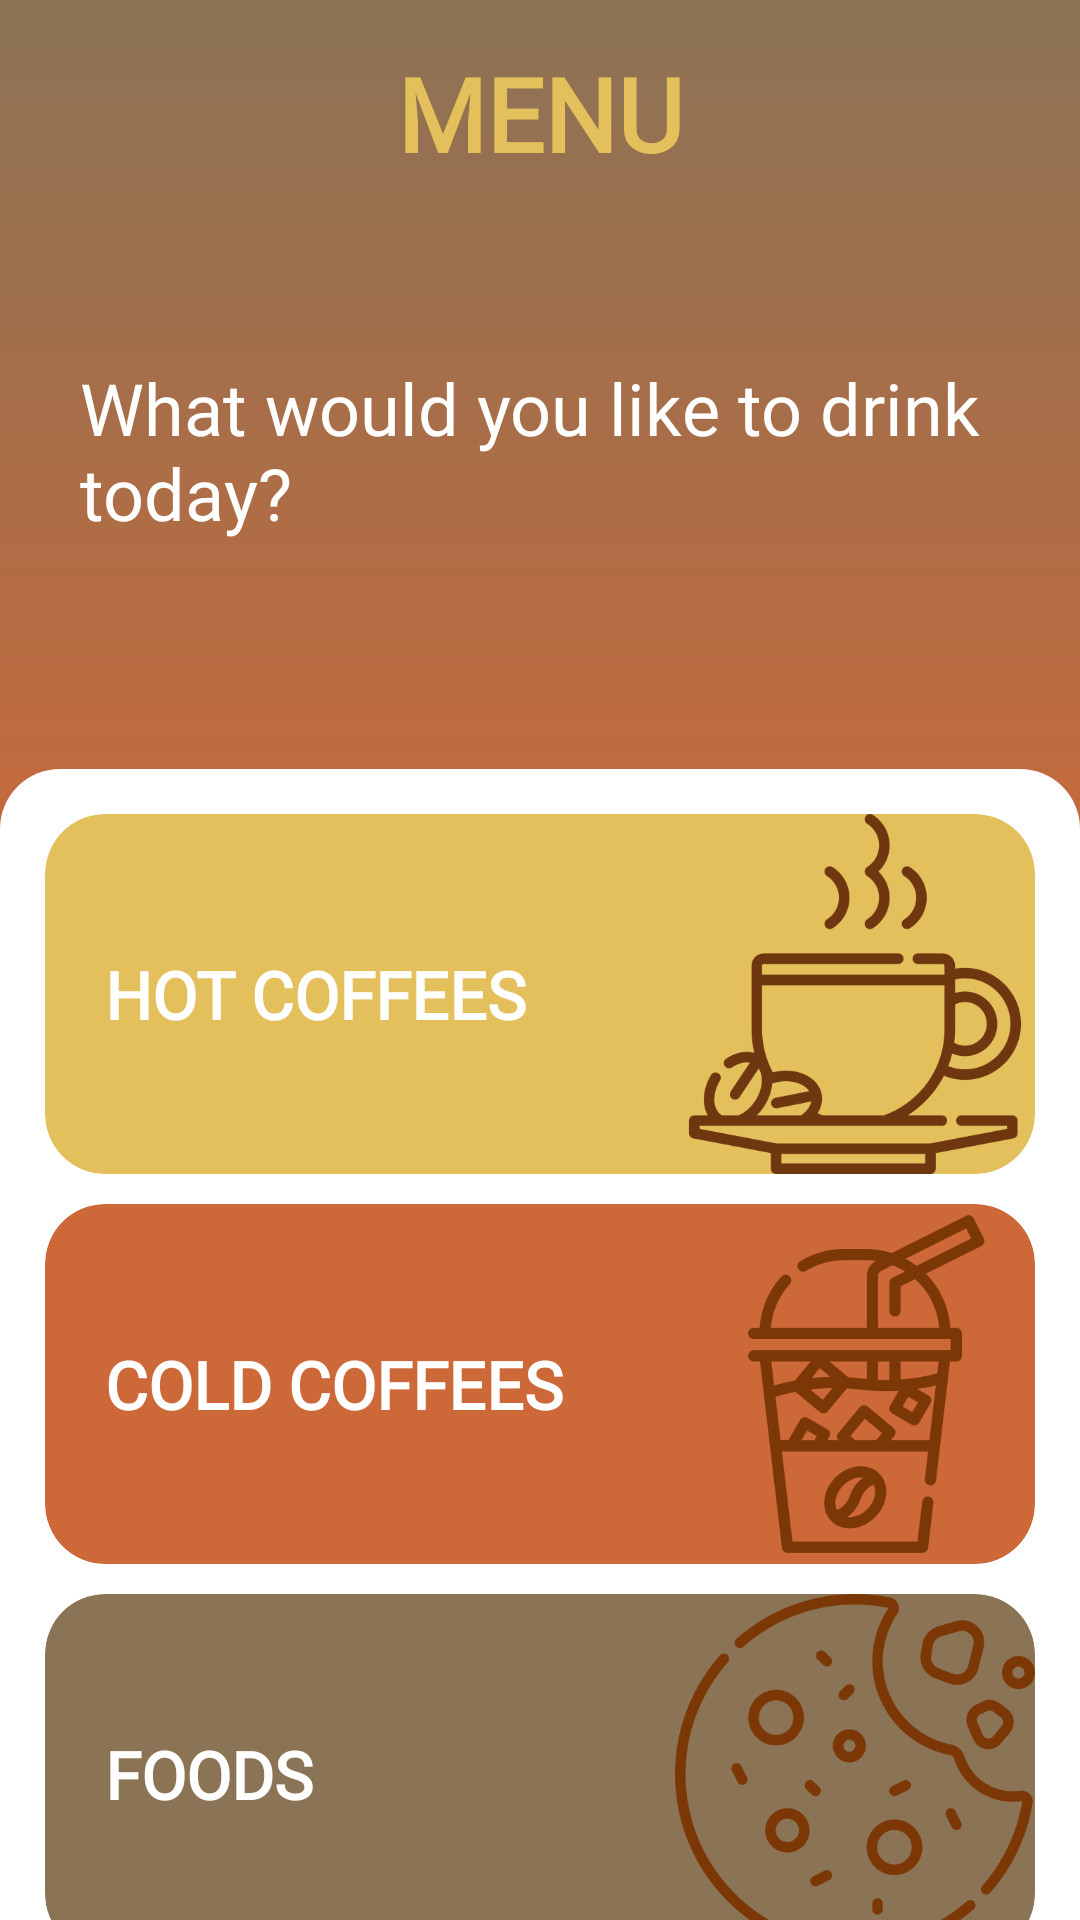

The Android layout XML behind this screen, and the referenced resources:
<!-- AndroidManifest.xml: activity theme Theme.AppCompat.Light.DarkActionBar -->
<!-- res/layout/activity_menu.xml -->
<?xml version="1.0" encoding="utf-8"?>
<androidx.constraintlayout.widget.ConstraintLayout
        xmlns:android="http://schemas.android.com/apk/res/android"
        xmlns:tools="http://schemas.android.com/tools"
        xmlns:app="http://schemas.android.com/apk/res-auto"
        android:layout_width="match_parent"
        android:layout_height="match_parent"
        android:background="@drawable/gradient_backround"
        tools:context=".MenuActivity">

    <TextView
            android:id="@+id/menu_text"
            android:layout_width="match_parent"
            android:layout_height="wrap_content"
            android:text="@string/menu"
            android:textSize="34sp"
            android:textColor="@color/menutextcolor"
            android:textStyle="bold"
            android:gravity="center"
            android:layout_marginTop="15dp"
            app:layout_constraintTop_toTopOf="parent" android:fontFamily="@font/caveat_brush"/>

    <View
            android:id="@+id/view"
            android:layout_width="match_parent"
            android:layout_height="1px"
            app:layout_constraintBottom_toBottomOf="parent"
            app:layout_constraintTop_toTopOf="parent"
            app:layout_constraintVertical_bias="0.4"/>

    <LinearLayout
            android:id="@+id/contanier_menu"
            android:layout_width="match_parent"
            android:layout_height="0dp"
            android:orientation="vertical"
            android:background="@drawable/shape_contanier_menu"
            app:layout_constraintBottom_toBottomOf="parent"
            app:layout_constraintTop_toBottomOf="@+id/view"
            app:layout_constraintStart_toStartOf="parent"
            android:paddingHorizontal="15dp"
            android:paddingTop="15dp"
            app:layout_constraintEnd_toEndOf="parent"
            app:layout_constraintVertical_bias="0.0">

        <androidx.core.widget.NestedScrollView
                android:layout_width="match_parent"
                android:layout_height="match_parent">


           <LinearLayout
                       android:layout_width="match_parent"
                       android:layout_height="match_parent"
                       android:orientation="vertical">
               <androidx.cardview.widget.CardView
                       android:id="@+id/hot_drinks"
                       android:layout_width="match_parent"
                       android:layout_height="120dp"
                       app:cardBackgroundColor="@color/menutextcolor"
                       app:cardCornerRadius="20dp"
                       app:cardElevation="0dp">
                   <TextView
                             android:layout_width="match_parent"
                             android:layout_height="wrap_content"
                             android:text="HOT COFFEES"
                             android:textColor="@color/white"
                             android:textSize="22dp"
                             android:textStyle="bold"
                             android:layout_gravity="center"
                             android:paddingHorizontal="20dp"
                             android:fontFamily="@font/candal"/>
                   <ImageView
                           android:layout_width="120dp"
                           android:layout_height="match_parent"
                           android:src="@drawable/hot_coffee"
                           android:layout_gravity="end"/>


               </androidx.cardview.widget.CardView>

                 <View
                android:layout_width="match_parent"
                android:layout_height="10dp"/>

               <androidx.cardview.widget.CardView
                       android:id="@+id/cold_drinks"
                       android:layout_width="match_parent"
                       android:layout_height="120dp"
                       app:cardBackgroundColor="@color/purple_700"
                       app:cardCornerRadius="20dp"
                       app:cardElevation="0dp">
                   <TextView
                           android:layout_width="match_parent"
                           android:layout_height="wrap_content"
                           android:text="COLD COFFEES"
                           android:textColor="@color/white"
                           android:textSize="22dp"
                           android:textStyle="bold"
                           android:layout_gravity="center"
                           android:paddingHorizontal="20dp"
                           android:fontFamily="@font/candal"/>
                   <ImageView
                           android:layout_width="120dp"
                           android:layout_height="match_parent"
                           android:src="@drawable/cold_coffee"
                           android:layout_gravity="end"/>


               </androidx.cardview.widget.CardView>



               <View
                       android:layout_width="match_parent"
                       android:layout_height="10dp"/>

               <androidx.cardview.widget.CardView
                       android:id="@+id/foods"
                       android:layout_width="match_parent"
                       android:layout_height="120dp"
                       app:cardBackgroundColor="@color/splashscreen2"
                       app:cardCornerRadius="20dp"
                       app:cardElevation="0dp">
                   <TextView
                           android:layout_width="match_parent"
                           android:layout_height="wrap_content"
                           android:text="FOODS"
                           android:textColor="@color/white"
                           android:textSize="22dp"
                           android:textStyle="bold"
                           android:layout_gravity="center"
                           android:paddingHorizontal="20dp"
                           android:fontFamily="@font/candal"/>
                   <ImageView
                           android:layout_width="120dp"
                           android:layout_height="match_parent"
                           android:src="@drawable/cookie"
                           android:layout_gravity="end"/>


               </androidx.cardview.widget.CardView>



           </LinearLayout>


        </androidx.core.widget.NestedScrollView>



    </LinearLayout>
    <TextView
            android:layout_width="321dp"
            android:layout_height="98dp" android:id="@+id/textView"
            android:text="What would you like to drink today?"
            android:fontFamily="@font/caveat_brush" android:textColor="@color/white" android:textSize="24sp"
            app:layout_constraintStart_toStartOf="parent" app:layout_constraintEnd_toEndOf="parent"
            app:layout_constraintTop_toBottomOf="@+id/menu_text" android:layout_marginTop="36dp"
            app:layout_constraintBottom_toTopOf="@+id/view" app:layout_constraintHorizontal_bias="0.688"
            app:layout_constraintVertical_bias="0.378"/>


</androidx.constraintlayout.widget.ConstraintLayout>
<!-- resources referenced by this layout -->
<resources>
  <color name="menutextcolor">#E4C05C</color>
  <color name="purple_700">#cd6839</color>
  <color name="splashscreen2">#8b7355</color>
  <color name="white">#FFFFFFFF</color>
  <!-- drawable cold_coffee: png bitmap (drawable-v24, 50464 bytes) -->
  <!-- drawable cookie: png bitmap (drawable-v24, 81663 bytes) -->
  <!-- drawable gradient_backround (drawable) -->
  <?xml version="1.0" encoding="utf-8"?>
  <shape xmlns:android="http://schemas.android.com/apk/res/android"
         android:shape="rectangle">
  <gradient
  
          android:startColor="#eec591"
          android:centerColor="#cd6839"
          android:endColor="#8b7355"
          android:angle="90" />
  
  
      </shape>
  <!-- drawable hot_coffee: png bitmap (drawable-v24, 51861 bytes) -->
  <!-- drawable shape_contanier_menu (drawable) -->
  <?xml version="1.0" encoding="utf-8"?>
  <shape xmlns:android="http://schemas.android.com/apk/res/android">
  <solid android:color="@color/white"/>
      <corners android:topRightRadius="20dp"
         android:topLeftRadius="20dp"/>
  </shape>
  <string name="menu">MENU</string>
</resources>
